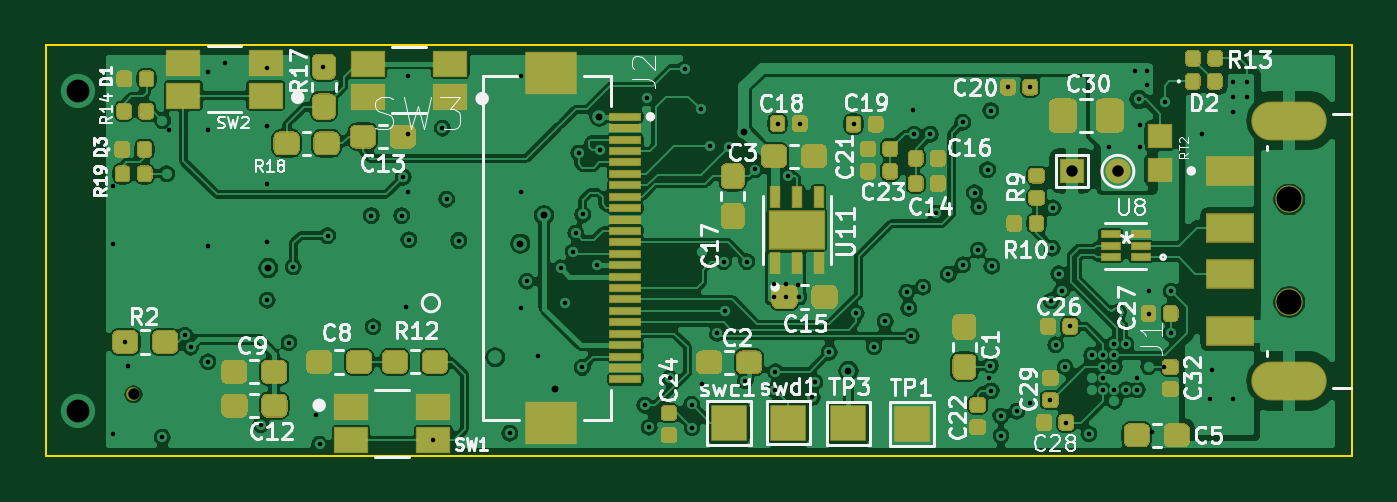
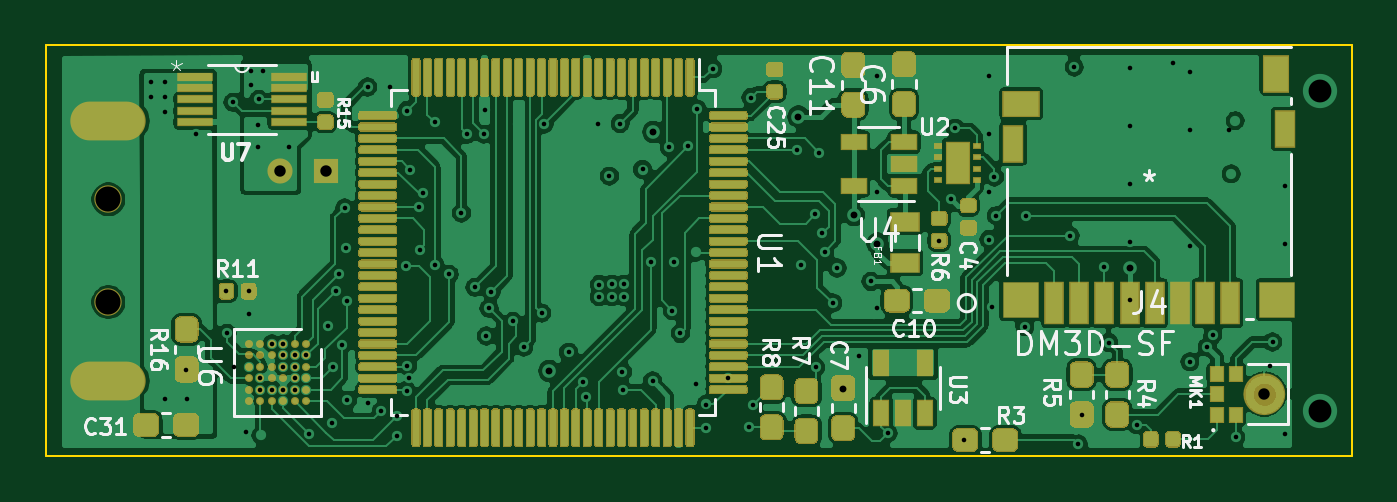
Circuit board: 13 layer files. Board 57.2 x 18.0 mm.
- bottom_copper: guardianCam_Wifi-B_Cu.gbr (269033 bytes)
- bottom_mask: guardianCam_Wifi-B_Mask.gbr (48791 bytes)
- paste: guardianCam_Wifi-B_Paste.gbr (52060 bytes)
- bottom_silk: guardianCam_Wifi-B_SilkS.gbr (23452 bytes)
- outline: guardianCam_Wifi-Edge_Cuts.gbr (739 bytes)
- top_copper: guardianCam_Wifi-F_Cu.gbr (280123 bytes)
- top_mask: guardianCam_Wifi-F_Mask.gbr (27461 bytes)
- paste: guardianCam_Wifi-F_Paste.gbr (32967 bytes)
- top_silk: guardianCam_Wifi-F_SilkS.gbr (48175 bytes)
- inner_copper: guardianCam_Wifi-In1_Cu.gbr (165667 bytes)
- inner_copper: guardianCam_Wifi-In2_Cu.gbr (157911 bytes)
- drill: guardianCam_Wifi-NPTH.drl (343 bytes)
- drill: guardianCam_Wifi-PTH.drl (3150 bytes)

=== bottom_copper: guardianCam_Wifi-B_Cu.gbr (269033 bytes, source omitted) ===
=== bottom_mask: guardianCam_Wifi-B_Mask.gbr (48791 bytes, source omitted) ===
=== paste: guardianCam_Wifi-B_Paste.gbr (52060 bytes, source omitted) ===
=== bottom_silk: guardianCam_Wifi-B_SilkS.gbr (23452 bytes, source omitted) ===
=== outline: guardianCam_Wifi-Edge_Cuts.gbr ===
G04 #@! TF.GenerationSoftware,KiCad,Pcbnew,(5.1.6)-1*
G04 #@! TF.CreationDate,2021-02-18T21:14:00+09:00*
G04 #@! TF.ProjectId,guardianCam_Wifi,67756172-6469-4616-9e43-616d5f576966,rev?*
G04 #@! TF.SameCoordinates,Original*
G04 #@! TF.FileFunction,Profile,NP*
%FSLAX46Y46*%
G04 Gerber Fmt 4.6, Leading zero omitted, Abs format (unit mm)*
G04 Created by KiCad (PCBNEW (5.1.6)-1) date 2021-02-18 21:14:00*
%MOMM*%
%LPD*%
G01*
G04 APERTURE LIST*
G04 #@! TA.AperFunction,Profile*
%ADD10C,0.100000*%
G04 #@! TD*
G04 APERTURE END LIST*
D10*
X81000000Y-101250000D02*
X81000000Y-83250000D01*
X81000000Y-101250000D02*
X138210000Y-101250000D01*
X138210000Y-101250000D02*
X138210000Y-83250000D01*
X81000000Y-83250000D02*
X138210000Y-83250000D01*
M02*

=== top_copper: guardianCam_Wifi-F_Cu.gbr (280123 bytes, source omitted) ===
=== top_mask: guardianCam_Wifi-F_Mask.gbr (27461 bytes, source omitted) ===
=== paste: guardianCam_Wifi-F_Paste.gbr (32967 bytes, source omitted) ===
=== top_silk: guardianCam_Wifi-F_SilkS.gbr (48175 bytes, source omitted) ===
=== inner_copper: guardianCam_Wifi-In1_Cu.gbr (165667 bytes, source omitted) ===
=== inner_copper: guardianCam_Wifi-In2_Cu.gbr (157911 bytes, source omitted) ===
=== drill: guardianCam_Wifi-NPTH.drl ===
M48
; DRILL file {KiCad (5.1.6)-1} date 02/14/21 15:23:49
; FORMAT={-:-/ absolute / inch / decimal}
; #@! TF.CreationDate,2021-02-14T15:23:49+09:00
; #@! TF.GenerationSoftware,Kicad,Pcbnew,(5.1.6)-1
; #@! TF.FileFunction,NonPlated,1,4,NPTH
FMAT,2
INCH
T1C0.0197
T2C0.0433
%
G90
G05
T1
X3.3402Y-3.8791
T2
X5.3331Y-3.5433
X5.3331Y-3.7205
T0
M30

=== drill: guardianCam_Wifi-PTH.drl ===
M48
; DRILL file {KiCad (5.1.6)-1} date 02/14/21 15:23:49
; FORMAT={-:-/ absolute / inch / decimal}
; #@! TF.CreationDate,2021-02-14T15:23:49+09:00
; #@! TF.GenerationSoftware,Kicad,Pcbnew,(5.1.6)-1
; #@! TF.FileFunction,Plated,1,4,PTH
FMAT,2
INCH
T1C0.0079
T2C0.0118
T3C0.0197
T4C0.0394
%
G90
G05
T1
X3.3047Y-3.5209
X3.3047Y-3.6209
X3.3051Y-3.948
X3.326Y-3.789
X3.3299Y-3.8299
X3.3898Y-3.9535
X3.4012Y-3.4232
X3.4291Y-3.7776
X3.4386Y-3.798
X3.4685Y-3.3232
X3.4685Y-3.4232
X3.4685Y-3.6232
X3.4685Y-3.8232
X3.4978Y-3.3073
X3.5598Y-3.9319
X3.5709Y-3.3169
X3.5709Y-3.4169
X3.5709Y-3.5169
X3.5709Y-3.6169
X3.5709Y-3.7169
X3.6083Y-3.7902
X3.6157Y-3.6598
X3.6551Y-3.9142
X3.661Y-3.965
X3.6677Y-3.3154
X3.6748Y-3.6059
X3.7503Y-3.5712
X3.7531Y-3.7628
X3.8024Y-3.5713
X3.8055Y-3.5047
X3.8098Y-3.7283
X3.8142Y-3.3307
X3.8142Y-3.4307
X3.8142Y-3.5307
X3.815Y-3.6126
X3.8571Y-3.9583
X3.8728Y-3.4205
X3.8799Y-3.5429
X3.9008Y-3.6142
X3.989Y-3.9465
X4.0083Y-3.3299
X4.0083Y-3.5299
X4.0083Y-3.7299
X4.0185Y-3.6846
X4.0382Y-3.8138
X4.0768Y-3.6614
X4.0843Y-3.722
X4.098Y-3.6335
X4.1024Y-3.6012
X4.1075Y-3.4634
X4.1138Y-3.8331
X4.1146Y-3.5693
X4.1389Y-3.6571
X4.1453Y-3.4579
X4.2213Y-3.898
X4.2252Y-3.3677
X4.2291Y-3.9362
X4.2644Y-3.8516
X4.2909Y-3.3181
X4.3024Y-3.8969
X4.3031Y-3.9374
X4.3181Y-3.3874
X4.3205Y-3.861
X4.3335Y-3.452
X4.3469Y-3.7744
X4.3575Y-3.6504
X4.3606Y-3.735
X4.3661Y-3.4535
X4.3949Y-3.8563
X4.3976Y-3.6504
X4.4122Y-3.4917
X4.4445Y-3.711
X4.4449Y-3.6894
X4.4457Y-3.8713
X4.4469Y-3.8406
X4.4506Y-3.4126
X4.465Y-3.6894
X4.4654Y-3.711
X4.4693Y-3.5031
X4.4866Y-3.6902
X4.487Y-3.711
X4.4888Y-3.4126
X4.5104Y-3.8846
X4.515Y-3.8587
X4.5398Y-3.8067
X4.5817Y-3.4134
X4.5862Y-3.7394
X4.6169Y-3.7976
X4.6362Y-3.7535
X4.6732Y-3.7031
X4.6768Y-3.7311
X4.6815Y-3.7787
X4.6846Y-3.3886
X4.6858Y-3.4307
X4.7012Y-3.6949
X4.7142Y-3.4311
X4.7244Y-3.5669
X4.7453Y-3.6724
X4.7697Y-3.4106
X4.7701Y-3.6563
X4.7902Y-3.5319
X4.7965Y-3.6307
X4.7972Y-3.5563
X4.8126Y-3.4921
X4.8154Y-3.8516
X4.8175Y-3.83
X4.8181Y-3.3902
X4.8188Y-3.873
X4.8201Y-3.6585
X4.8354Y-3.9169
X4.8358Y-3.9508
X4.848Y-3.3496
X4.863Y-3.9087
X4.885Y-3.8937
X4.8862Y-3.3496
X4.9209Y-3.8894
X4.9224Y-3.7181
X4.924Y-3.6276
X4.9256Y-3.5579
X4.9299Y-3.7941
X4.935Y-3.6717
X4.9406Y-3.7004
X4.9465Y-3.8327
X4.9484Y-3.928
X4.9551Y-3.7622
X4.9874Y-3.9472
X4.9921Y-3.8122
X5.0118Y-3.8122
X5.0118Y-3.8319
X5.0118Y-3.8516
X5.0118Y-3.8713
X5.0217Y-3.4531
X5.0315Y-3.7925
X5.0315Y-3.8122
X5.0315Y-3.8319
X5.0315Y-3.8713
X5.0512Y-3.7925
X5.0512Y-3.8713
X5.0661Y-3.3217
X5.0709Y-3.8516
X5.0709Y-3.8713
X5.0732Y-3.3709
X5.0752Y-3.4154
X5.0752Y-3.4535
X5.0874Y-3.3217
X5.0874Y-3.3457
X5.0906Y-3.7409
X5.0913Y-3.702
X5.0961Y-3.9441
X5.1165Y-3.8319
X5.1181Y-3.376
X5.1283Y-3.7744
X5.1295Y-3.7016
X5.1819Y-3.4299
X5.1969Y-3.8882
X5.199Y-3.837
X5.235Y-3.3413
X5.235Y-3.3673
X5.235Y-3.3925
X5.2362Y-3.8882
X5.2598Y-3.3413
X5.2602Y-3.3673
T2
X3.5724Y-3.6614
X4.0071Y-3.6197
X4.048Y-3.5705
X4.0661Y-3.8705
X4.1433Y-3.4008
X4.3933Y-3.4272
X4.5728Y-3.839
T3
X5.0374Y-3.4949
X4.9579Y-3.4937
T4
X3.2441Y-3.3563
X3.2441Y-3.9075
T4
G00X5.3035Y-3.4075
M15
G01X5.3626Y-3.4075
M16
G05
G00X5.3035Y-3.8563
M15
G01X5.3626Y-3.8563
M16
G05
T0
M30

